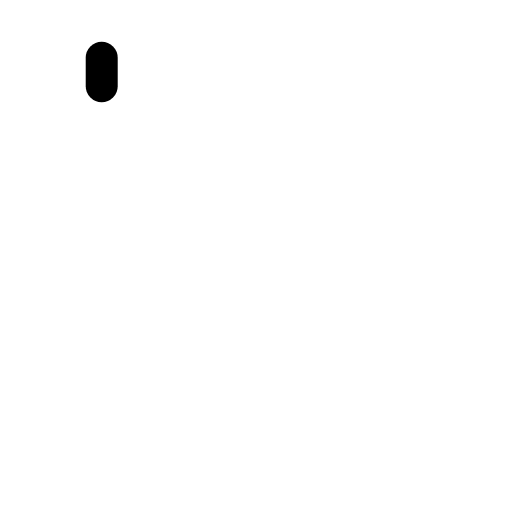
t = 0.00 s
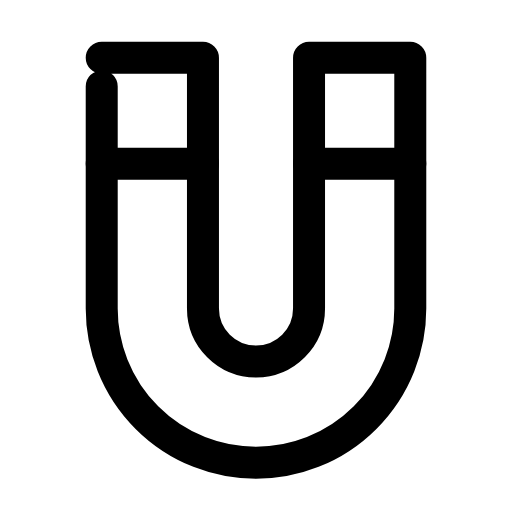
t = 0.26 s
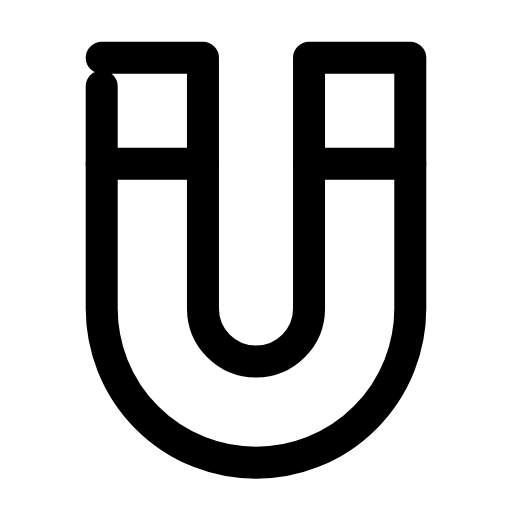
t = 0.50 s
t = 0.73 s: frame unchanged from t = 0.50 s, image omitted
t = 1.02 s: frame unchanged from t = 0.50 s, image omitted
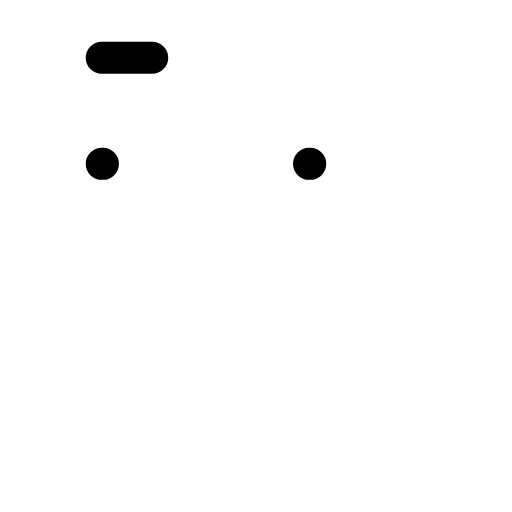
t = 1.26 s

The animated SVG that drew these frames (rendered in a browser with its animation timeline set to each time). Animation: 2 SMIL elements (animate=2); one cycle of 1.50 s, repeats indefinitely.

<svg xmlns="http://www.w3.org/2000/svg" width="24" height="24" viewBox="0 0 24 24" fill="none"><g transform="translate(-1.56 -1.585) scale(1.13)"><path stroke="currentColor" stroke-width="1.327" stroke-linecap="round" stroke-linejoin="round" fill="none" d="M5.6 3.8L9.8 3.8L9.8 14.2A2.2 2.2 0 0 0 14.2 14.2L14.2 3.8L18.4 3.8L18.4 14.2A6.4 6.4 0 0 1 5.6 14.2Z" pathLength="1" stroke-dasharray="1"><animate attributeName="stroke-dashoffset" values="1;1;0;0;0;0;1;1;1" keyTimes="0;0;0.189;0.45;0.6;0.774;0.9;0.9;1" dur="1.5s" repeatCount="indefinite" calcMode="spline" keySplines="0.16 1 0.3 1;0.16 1 0.3 1;0.16 1 0.3 1;0.16 1 0.3 1;0.16 1 0.3 1;0.16 1 0.3 1;0.16 1 0.3 1;0.16 1 0.3 1"/></path><path stroke="currentColor" stroke-width="1.327" stroke-linecap="round" stroke-linejoin="round" fill="none" d="M5.6 8.2L9.8 8.2M14.2 8.2L18.4 8.2" pathLength="1" stroke-dasharray="1"><animate attributeName="stroke-dashoffset" values="1;1;0;0;0;0;1;1;1" keyTimes="0;0.0315;0.2205;0.45;0.6;0.753;0.879;0.9;1" dur="1.5s" repeatCount="indefinite" calcMode="spline" keySplines="0.16 1 0.3 1;0.16 1 0.3 1;0.16 1 0.3 1;0.16 1 0.3 1;0.16 1 0.3 1;0.16 1 0.3 1;0.16 1 0.3 1;0.16 1 0.3 1"/></path></g></svg>
